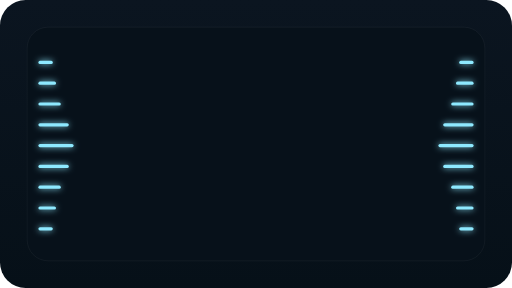
t = 0.00 s
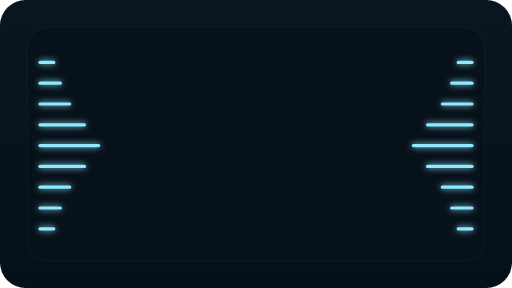
t = 0.45 s
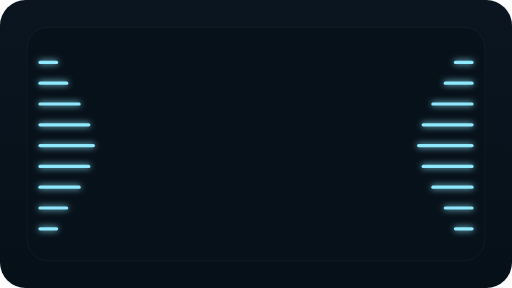
t = 0.94 s
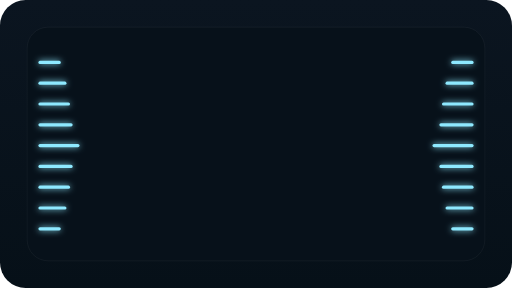
t = 1.40 s
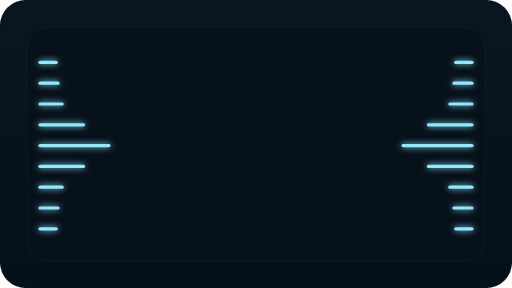
t = 1.93 s
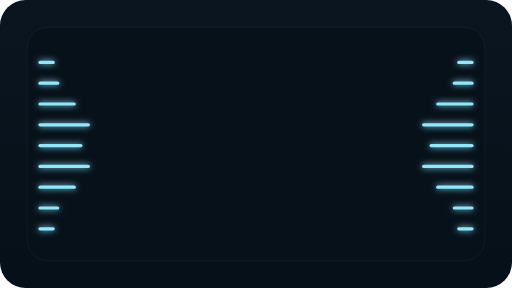
t = 2.45 s

The animated SVG that drew these frames (rendered in a browser with its animation timeline set to each time). Animation: 9 SMIL elements (animate=9); one cycle of 2.80 s, repeats indefinitely.

<svg xmlns="http://www.w3.org/2000/svg" viewBox="0 0 640 360">
  <defs>
    <linearGradient id="bg" x1="0" y1="0" x2="0" y2="1">
      <stop offset="0%" stop-color="#0b1520"/>
      <stop offset="100%" stop-color="#061018"/>
    </linearGradient>
    <filter id="glow" x="-30%" y="-30%" width="160%" height="160%">
      <feGaussianBlur stdDeviation="4" result="blur"/>
      <feMerge>
        <feMergeNode in="blur"/>
        <feMergeNode in="SourceGraphic"/>
      </feMerge>
    </filter>
    <g id="leftBars" fill="#8ee9ff" filter="url(#glow)">
      <rect x="48" y="76" width="28" height="4" rx="2">
        <animate attributeName="width" values="18;28;18" dur="2.8s" repeatCount="indefinite"/>
      </rect>
      <rect x="48" y="102" width="40" height="4" rx="2">
        <animate attributeName="width" values="22;40;22" dur="2.2s" repeatCount="indefinite"/>
      </rect>
      <rect x="48" y="128" width="54" height="4" rx="2">
        <animate attributeName="width" values="28;54;28" dur="1.8s" repeatCount="indefinite"/>
      </rect>
      <rect x="48" y="154" width="74" height="4" rx="2">
        <animate attributeName="width" values="38;74;38" dur="1.5s" repeatCount="indefinite"/>
      </rect>
      <rect x="48" y="180" width="92" height="4" rx="2">
        <animate attributeName="width" values="44;92;44" dur="1.3s" repeatCount="indefinite"/>
      </rect>
      <rect x="48" y="206" width="74" height="4" rx="2">
        <animate attributeName="width" values="38;74;38" dur="1.5s" repeatCount="indefinite"/>
      </rect>
      <rect x="48" y="232" width="54" height="4" rx="2">
        <animate attributeName="width" values="28;54;28" dur="1.8s" repeatCount="indefinite"/>
      </rect>
      <rect x="48" y="258" width="40" height="4" rx="2">
        <animate attributeName="width" values="22;40;22" dur="2.2s" repeatCount="indefinite"/>
      </rect>
      <rect x="48" y="284" width="28" height="4" rx="2">
        <animate attributeName="width" values="18;28;18" dur="2.8s" repeatCount="indefinite"/>
      </rect>
    </g>
  </defs>

  <rect width="640" height="360" rx="32" fill="url(#bg)"/>
  <rect x="34" y="34" width="572" height="292" rx="26" fill="#07111a" stroke="rgba(255,255,255,0.06)"/>
  <use href="#leftBars"/>
  <use href="#leftBars" transform="translate(640 0) scale(-1 1)"/>
</svg>
